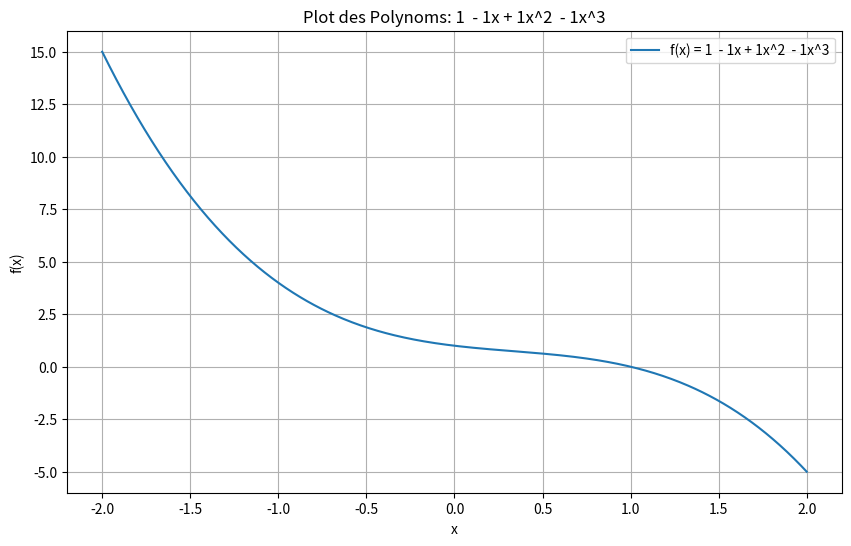

Python code for this plot:
import math
import matplotlib.pyplot as plt


class Polynom:
    """
    Repräsentiert ein Polynom der Form f(x) = a_0 + a_1*x + ... + a_n*x^n.
    Mit Plot-Funktionalität (Aufgabe 1, Serie 10).
    """

    def __init__(self, coefficients):
        """
        Initialisiert das Polynom mit einer Liste von Koeffizienten [a_0, a_1, ..., a_n].
        """
        # Sicherstellen, dass es eine bearbeitbare Liste ist
        self.coefficients = list(coefficients)

        # Führende Nullen nachträglich entfernen und Grad aktualisieren
        self._normalize()

    def _normalize(self):
        """Entfernt führende Nullen und aktualisiert den Grad."""
        while len(self.coefficients) > 1 and self.coefficients[-1] == 0:
            self.coefficients.pop()

        self.order = len(self.coefficients) - 1 if self.coefficients else -1

    def __str__(self):
        """
        Gibt eine lesbare String-Repräsentation des Polynoms zurück.
        """
        if not self.coefficients or all(c == 0 for c in self.coefficients):
            return "0"

        terms = []
        for i, a in enumerate(self.coefficients):
            if a != 0:
                if i == 0:
                    term = f"{a}"
                elif i == 1:
                    term = f"{a}x"
                else:
                    term = f"{a}x^{i}"
                terms.append(term)

        # Formatierung (fügt "+" zwischen Termen ein)
        return " + ".join(terms).replace("+ -", " - ")

    def __repr__(self):
        """Offizielle String-Repräsentation (für Debugging)."""
        return f"Polynom({self.coefficients})"

    def __mul__(self, other):
        """
        Implementiert die Polynom-Multiplikation (self * other).
        Berechnet das Produkt zweier Polynome f(x) * g(x).
        """
        if not isinstance(other, Polynom):
            return NotImplemented

        coeffs1 = self.coefficients
        coeffs2 = other.coefficients

        n = len(coeffs1)
        m = len(coeffs2)

        # Das resultierende Polynom hat maximal den Grad (n-1) + (m-1)
        # Die Liste der neuen Koeffizienten hat die Länge n + m - 1
        result_coeffs = [0.0] * (n + m - 1)

        for k in range(n + m - 1):
            sum_val = 0.0
            # i läuft von 0 bis k, darf aber n nicht überschreiten
            start_i = max(0, k - m + 1)
            end_i = min(k, n - 1)

            for i in range(start_i, end_i + 1):
                j = k - i
                sum_val += coeffs1[i] * coeffs2[j]

            result_coeffs[k] = sum_val

        return Polynom(result_coeffs)

    def eval(self, x):
        """1. Auswertung des Polynoms an der Stelle x, f(x). (Horner-Schema)"""
        result = 0.0
        for coeff in reversed(self.coefficients):
            result = result * x + coeff
        return result

    def diff(self):
        """2. Berechnet die Ableitung f'(x)."""
        if self.order < 1:
            return Polynom([0.0])

        new_coefficients = [
            i * self.coefficients[i] for i in range(1, len(self.coefficients))
        ]

        return Polynom(new_coefficients)

    def integrate(self, x_1, x_2):
        """3. Berechnet das bestimmte Integral von x_1 bis x_2."""
        F_coeffs = [0.0] + [
            self.coefficients[i] / (i + 1) for i in range(len(self.coefficients))
        ]
        F = Polynom(F_coeffs)
        return F.eval(x_2) - F.eval(x_1)

    def zeros(self):
        """4. Berechnet die Nullstellen eines Polynoms ZWEITEN Grades (ax^2 + bx + c)."""
        if self.order != 2:
            raise ValueError(
                f"Nullstellenberechnung nur für Polynome zweiten Grades möglich. Aktueller Grad: {self.order}"
            )

        c, b, a = self.coefficients[0], self.coefficients[1], self.coefficients[2]

        if a == 0:
            raise ValueError("Koeffizient von x^2 ist Null.")

        p = b / a
        q = c / a

        discriminant = (p / 2) ** 2 - q

        if discriminant < 0:
            return None

        sqrt_D = math.sqrt(discriminant)

        if discriminant == 0:
            x_1 = -p / 2
            return (x_1, x_1)

        x_1 = -p / 2 + sqrt_D
        x_2 = -p / 2 - sqrt_D

        return (x_1, x_2)

    @staticmethod
    def add(f1, f2):
        """5. Statische Methode zur Addition von zwei Polynom-Objekten."""
        max_len = max(len(f1.coefficients), len(f2.coefficients))
        new_coeffs = []

        for i in range(max_len):
            coeff1 = f1.coefficients[i] if i < len(f1.coefficients) else 0.0
            coeff2 = f2.coefficients[i] if i < len(f2.coefficients) else 0.0

            new_coeffs.append(coeff1 + coeff2)

        return Polynom(new_coeffs)

    def __add__(self, other):
        """Ermöglicht Polynom-Addition mit dem '+' Operator."""
        if not isinstance(other, Polynom):
            return NotImplemented
        return Polynom.add(self, other)

    # --- AUFGABE 1: PLOT-METHODE ---
    def plot(self, x_1, x_2):
        """
        Plottet die Funktion in einem beliebigen Intervall [x1, x2].
        """
        # Erzeugen von 500 Punkten im Intervall [x_1, x_2] ohne Numpy
        num_points = 500
        step = (x_2 - x_1) / (num_points - 1)
        x_values = [x_1 + i * step for i in range(num_points)]
        # Berechnen der y-Werte
        y_values = [self.eval(x) for x in x_values]

        plt.figure(figsize=(10, 6))
        plt.plot(x_values, y_values, label=f"f(x) = {self}")

        # Achsenbeschriftung
        plt.xlabel("x")
        plt.ylabel("f(x)")

        # Titel
        plt.title(f"Plot des Polynoms: {self}")

        # Gitter und Legende
        plt.grid(True)
        plt.legend()

        # Anzeigen
        plt.show()


if __name__ == "__main__":
    # Testen der Plot-Funktion
    # Beispielpolynom: f(x) = 1 - x + x^2 - x^3 (zum Beispiel)
    # Koeffizienten: [1, -1, 1, -1]
    p = Polynom([1, -1, 1, -1])
    print(f"Erstelltes Polynom: {p}")
    print("Plot wird erstellt für Intervall [-2, 2]...")
    p.plot(-2, 2)
    print("Fertig.")
